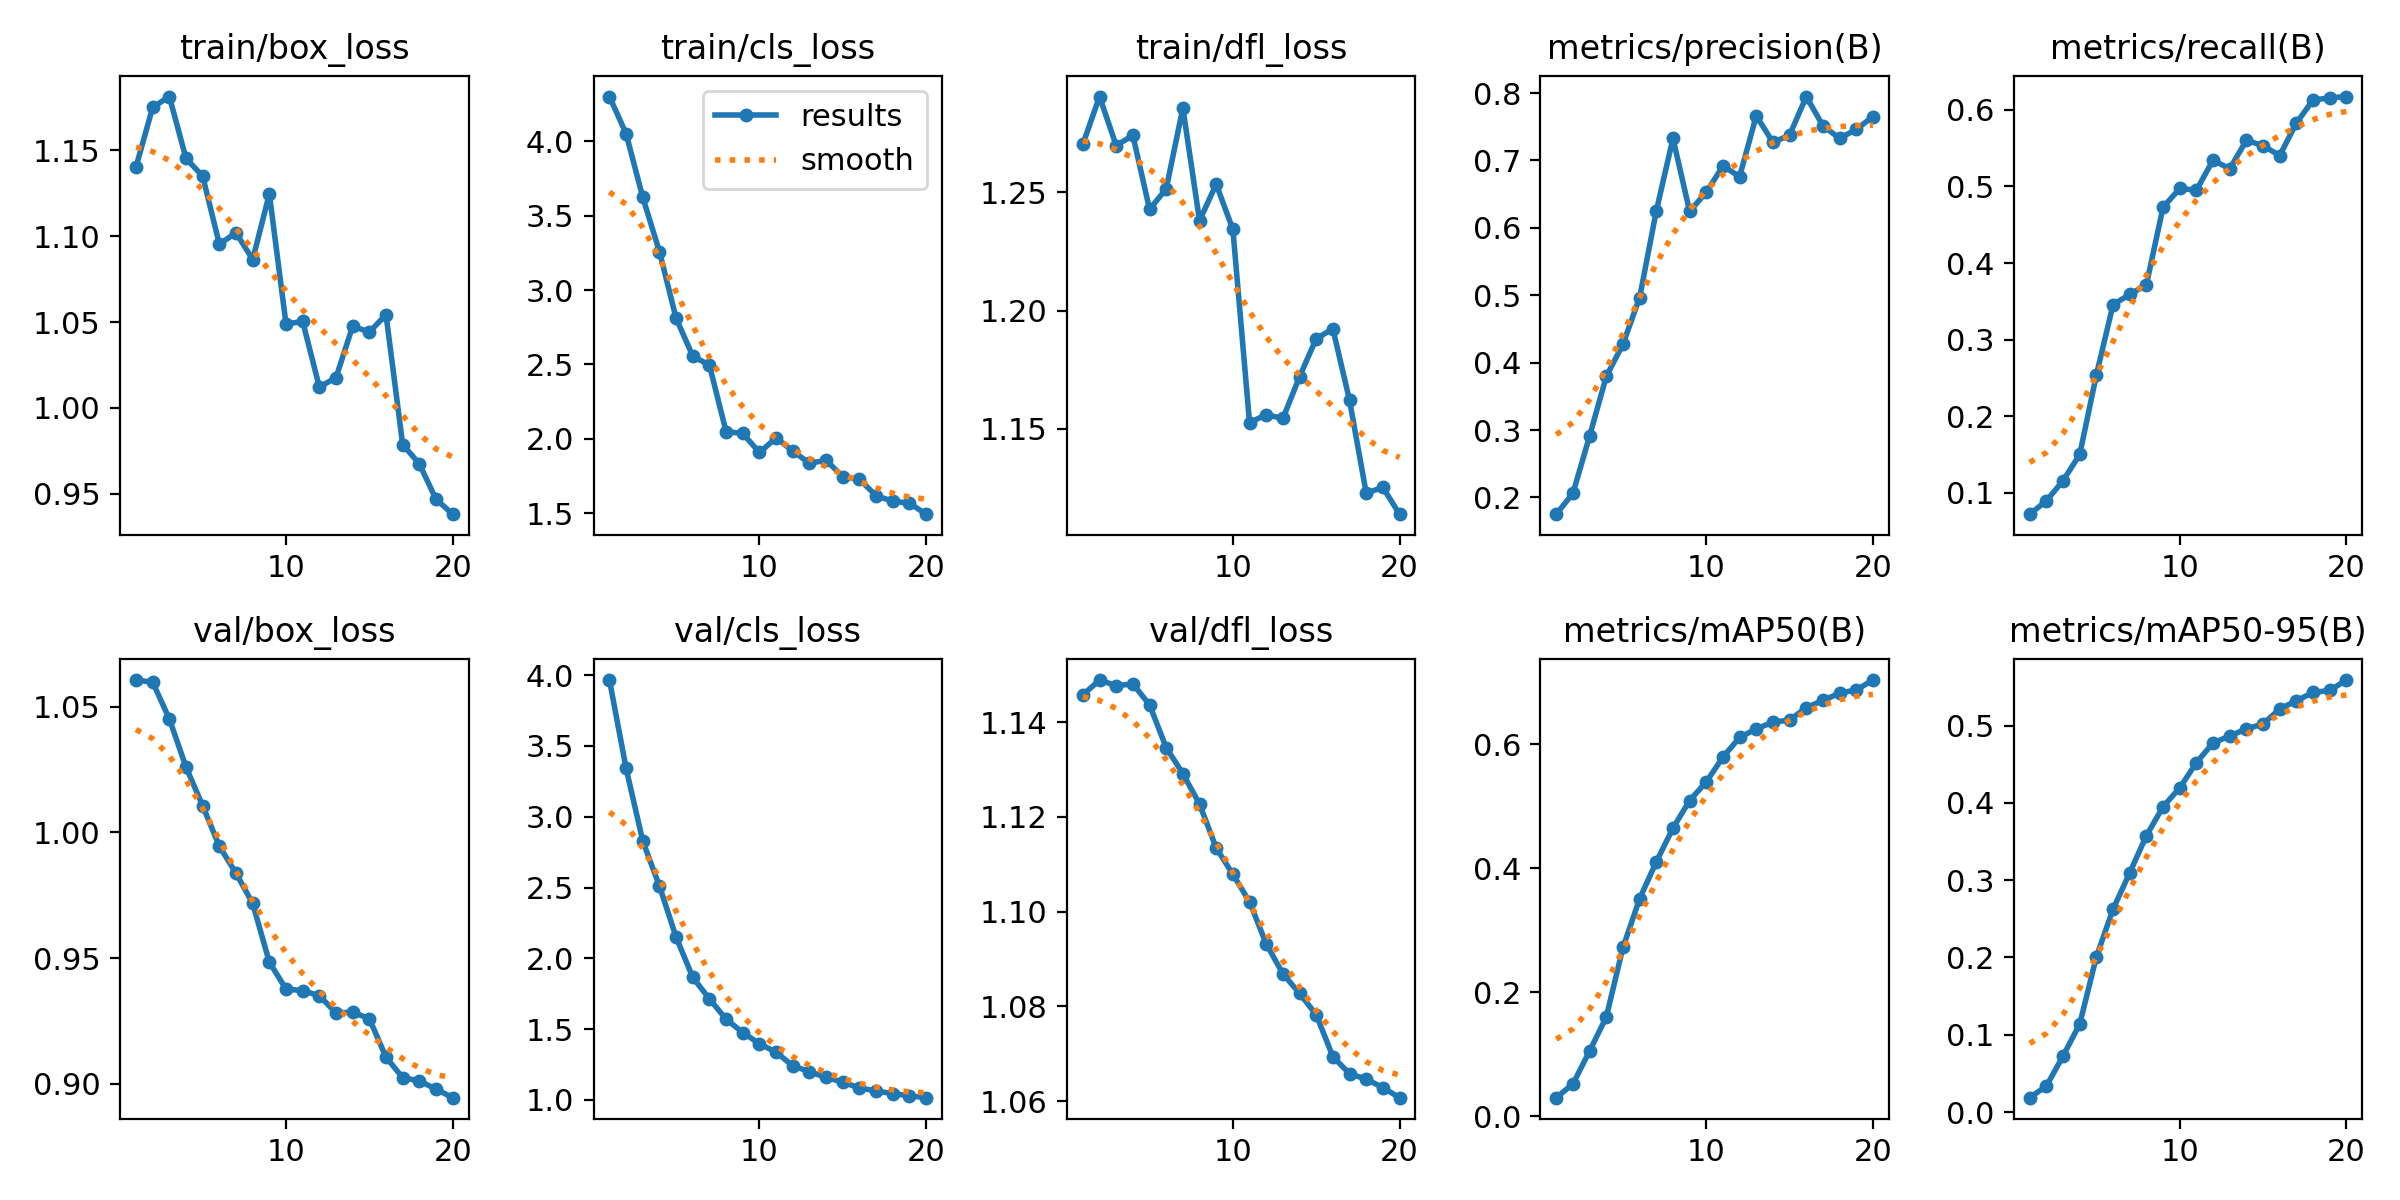

Values plotted in this chart, from the file beside it:
epoch, time, train/box_loss, train/cls_loss, train/dfl_loss, metrics/precision(B), metrics/recall(B), metrics/mAP50(B), metrics/mAP50-95(B), val/box_loss, val/cls_loss, val/dfl_loss, lr/pg0, lr/pg1, lr/pg2
1, 4.72, 1.14, 4.302, 1.27, 0.1752, 0.07186, 0.03016, 0.0186, 1.061, 3.965, 1.146, 9.28e-06, 9.28e-06, 9.28e-06
2, 10.51, 1.175, 4.052, 1.29, 0.2062, 0.08923, 0.05241, 0.03364, 1.06, 3.341, 1.149, 1.87439e-05, 1.87439e-05, 1.87439e-05
3, 15.37, 1.181, 3.624, 1.27, 0.2913, 0.1157, 0.1054, 0.07252, 1.045, 2.828, 1.148, 2.71742e-05, 2.71742e-05, 2.71742e-05
4, 20.98, 1.145, 3.259, 1.274, 0.3795, 0.1498, 0.1601, 0.1138, 1.026, 2.511, 1.148, 3.45709e-05, 3.45709e-05, 3.45709e-05
5, 26, 1.135, 2.811, 1.243, 0.4274, 0.2538, 0.2722, 0.2009, 1.011, 2.15, 1.144, 4.09341e-05, 4.09341e-05, 4.09341e-05
6, 31.09, 1.095, 2.557, 1.251, 0.4965, 0.3457, 0.3507, 0.2625, 0.9945, 1.865, 1.135, 4.62637e-05, 4.62637e-05, 4.62637e-05
7, 36.59, 1.102, 2.495, 1.286, 0.625, 0.3589, 0.4102, 0.3095, 0.9837, 1.713, 1.129, 5.05598e-05, 5.05598e-05, 5.05598e-05
8, 41.69, 1.086, 2.049, 1.238, 0.7327, 0.3717, 0.4644, 0.3575, 0.9718, 1.57, 1.123, 5.38223e-05, 5.38223e-05, 5.38223e-05
9, 47.51, 1.125, 2.036, 1.253, 0.6245, 0.4727, 0.509, 0.3951, 0.9484, 1.476, 1.113, 5.60512e-05, 5.60512e-05, 5.60512e-05
10, 52.54, 1.049, 1.908, 1.234, 0.6527, 0.4974, 0.539, 0.4194, 0.9377, 1.398, 1.108, 5.72466e-05, 5.72466e-05, 5.72466e-05
11, 60.42, 1.05, 2.006, 1.153, 0.6917, 0.4951, 0.5789, 0.452, 0.9371, 1.337, 1.102, 5.74084e-05, 5.74084e-05, 5.74084e-05
12, 65.43, 1.012, 1.919, 1.156, 0.6761, 0.5344, 0.6107, 0.4775, 0.9351, 1.242, 1.093, 5.2838e-05, 5.2838e-05, 5.2838e-05
13, 70.29, 1.018, 1.835, 1.154, 0.7663, 0.5231, 0.6245, 0.4865, 0.9282, 1.2, 1.087, 4.7096e-05, 4.7096e-05, 4.7096e-05
14, 75.62, 1.048, 1.856, 1.172, 0.7267, 0.5602, 0.6352, 0.4957, 0.9285, 1.159, 1.083, 4.1354e-05, 4.1354e-05, 4.1354e-05
15, 80.43, 1.044, 1.745, 1.188, 0.7376, 0.5534, 0.6386, 0.5021, 0.9259, 1.126, 1.078, 3.5612e-05, 3.5612e-05, 3.5612e-05
16, 85.91, 1.054, 1.727, 1.192, 0.7948, 0.5403, 0.6585, 0.5214, 0.9106, 1.084, 1.069, 2.987e-05, 2.987e-05, 2.987e-05
17, 90.87, 0.9787, 1.618, 1.162, 0.7514, 0.583, 0.6702, 0.5321, 0.9024, 1.064, 1.066, 2.4128e-05, 2.4128e-05, 2.4128e-05
18, 95.63, 0.9675, 1.58, 1.123, 0.7328, 0.6128, 0.682, 0.5428, 0.9011, 1.045, 1.065, 1.8386e-05, 1.8386e-05, 1.8386e-05
19, 101.1, 0.9469, 1.567, 1.125, 0.746, 0.6158, 0.6871, 0.5454, 0.8979, 1.03, 1.063, 1.2644e-05, 1.2644e-05, 1.2644e-05
20, 106, 0.9382, 1.493, 1.114, 0.7649, 0.6175, 0.7031, 0.5589, 0.8945, 1.016, 1.061, 6.902e-06, 6.902e-06, 6.902e-06
